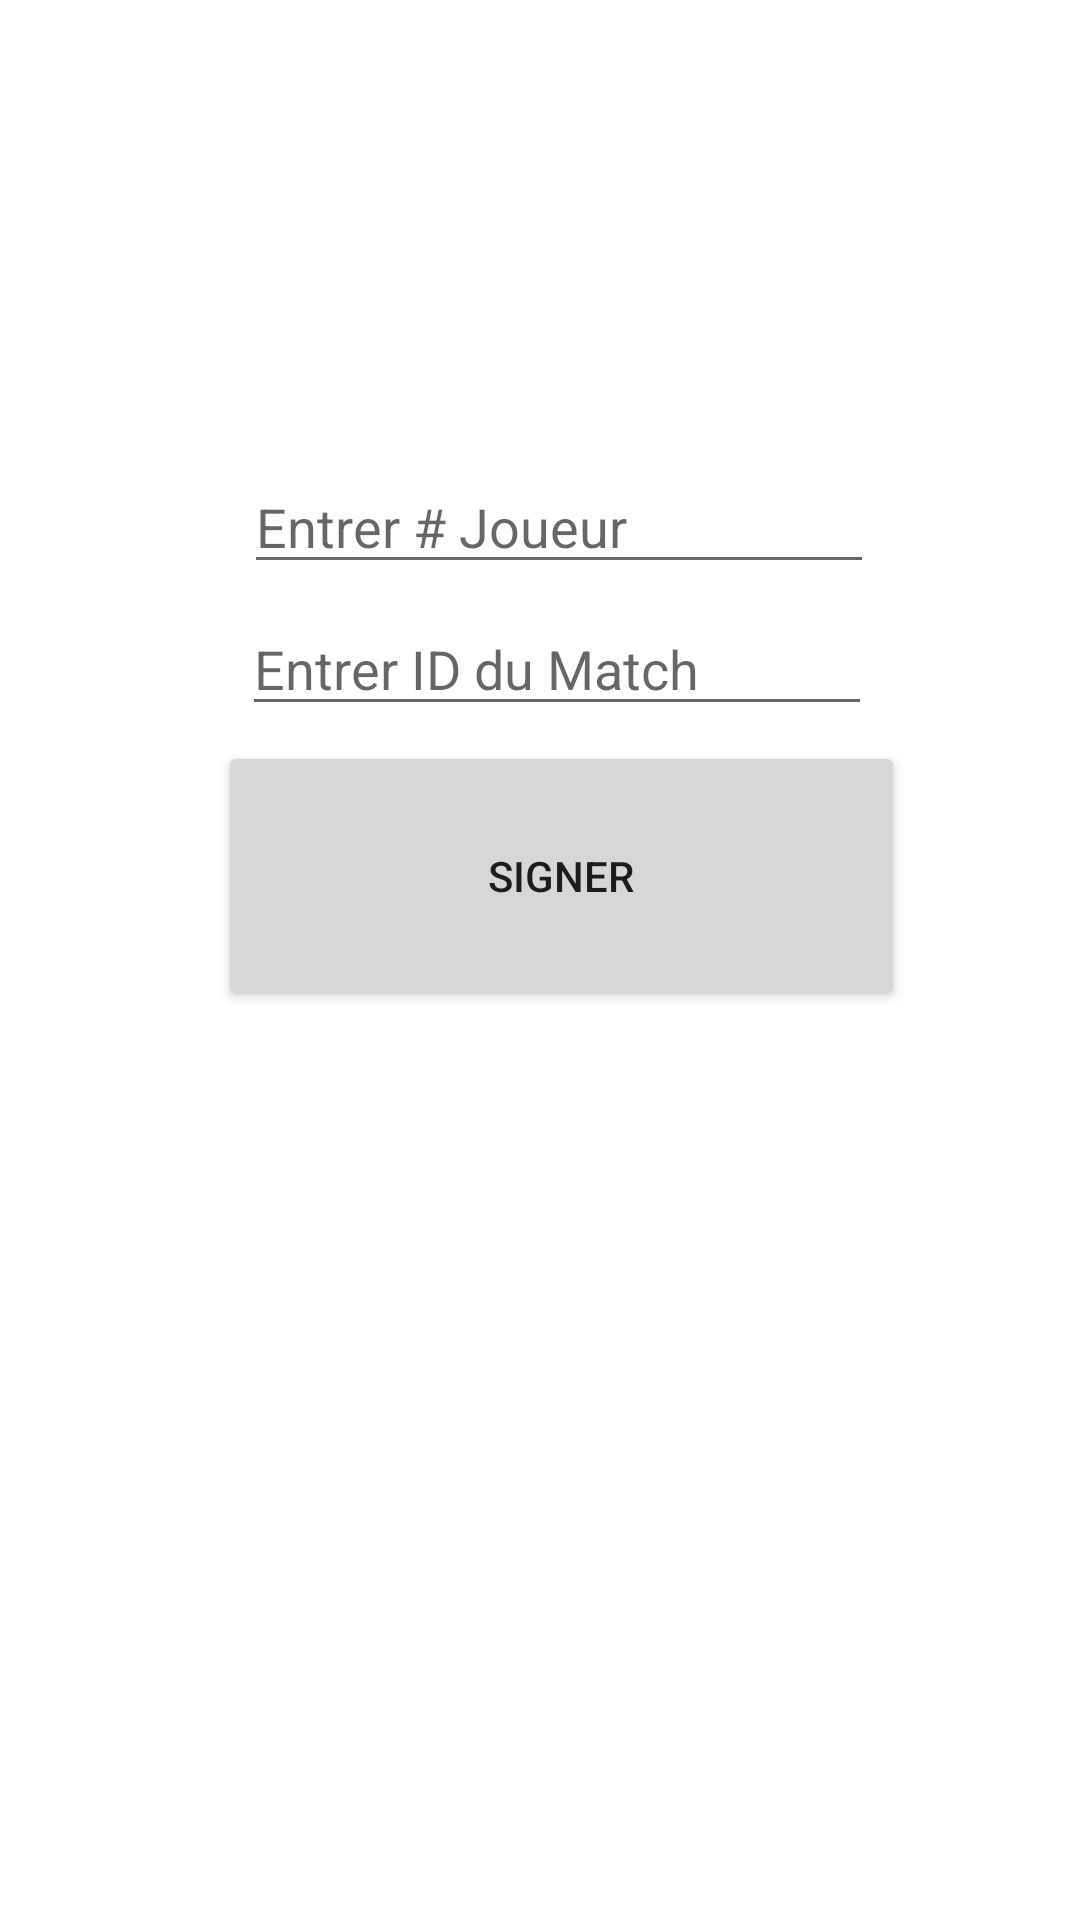

This screen was rendered from an Android layout file. Write that file and the resources it references.
<!-- AndroidManifest.xml: application theme Theme.BlockchainEloApp -->
<!-- res/layout/activity_sign_match.xml -->
<?xml version="1.0" encoding="utf-8"?>
<androidx.constraintlayout.widget.ConstraintLayout xmlns:android="http://schemas.android.com/apk/res/android"
    xmlns:app="http://schemas.android.com/apk/res-auto"
    xmlns:tools="http://schemas.android.com/tools"
    android:layout_width="match_parent"
    android:layout_height="match_parent"
    tools:context=".UmpireMatch">

    <EditText
        android:id="@+id/inputPlayer"
        android:layout_width="wrap_content"
        android:layout_height="wrap_content"
        android:autofillHints=""
        android:ems="10"
        android:hint="@string/entrer_joueur"
        android:inputType="text"
        app:layout_constraintBottom_toBottomOf="parent"
        app:layout_constraintEnd_toEndOf="parent"
        app:layout_constraintHorizontal_bias="0.542"
        app:layout_constraintStart_toStartOf="parent"
        app:layout_constraintTop_toTopOf="parent"
        app:layout_constraintVertical_bias="0.256"
        tools:ignore="MissingConstraints" />

    <Button
        android:id="@+id/sign"
        android:layout_width="229dp"
        android:layout_height="90dp"
        android:text="@string/signer"
        app:layout_constraintBottom_toBottomOf="parent"
        app:layout_constraintEnd_toEndOf="parent"
        app:layout_constraintHorizontal_bias="0.554"
        app:layout_constraintStart_toStartOf="parent"
        app:layout_constraintTop_toTopOf="parent"
        app:layout_constraintVertical_bias="0.449" />

    <EditText
        android:id="@+id/inputMatchID"
        android:layout_width="wrap_content"
        android:layout_height="wrap_content"
        android:autofillHints=""
        android:ems="10"
        android:hint="@string/entrer_id_du_match"
        android:inputType="text"
        app:layout_constraintBottom_toBottomOf="parent"
        app:layout_constraintEnd_toEndOf="parent"
        app:layout_constraintHorizontal_bias="0.537"
        app:layout_constraintStart_toStartOf="parent"
        app:layout_constraintTop_toTopOf="parent"
        app:layout_constraintVertical_bias="0.335"
        tools:ignore="MissingConstraints" />


</androidx.constraintlayout.widget.ConstraintLayout>
<!-- resources referenced by this layout -->
<resources>
  <string name="entrer_id_du_match">Entrer ID du Match</string>
  <string name="entrer_joueur">Entrer # Joueur</string>
  <string name="signer">Signer</string>
  <style name="Theme.BlockchainEloApp" parent="Theme.MaterialComponents.DayNight.DarkActionBar">
          
          <item name="colorPrimary">@color/green</item>
          <item name="colorPrimaryVariant">@color/green_dark</item>
          <item name="colorOnPrimary">@color/white</item>
          
          <item name="colorSecondary">@color/blue</item>
          <item name="colorSecondaryVariant">@color/blue_dark</item>
          <item name="colorOnSecondary">@color/black</item>
          
          <item name="android:statusBarColor">?attr/colorPrimaryVariant</item>
          
      </style>
  <!-- not gathered from this repository: default colours our renderer supplied (Android Studio template values) -->
  <color name="black">#FF000000</color>
  <color name="white">#FFFFFFFF</color>
</resources>
